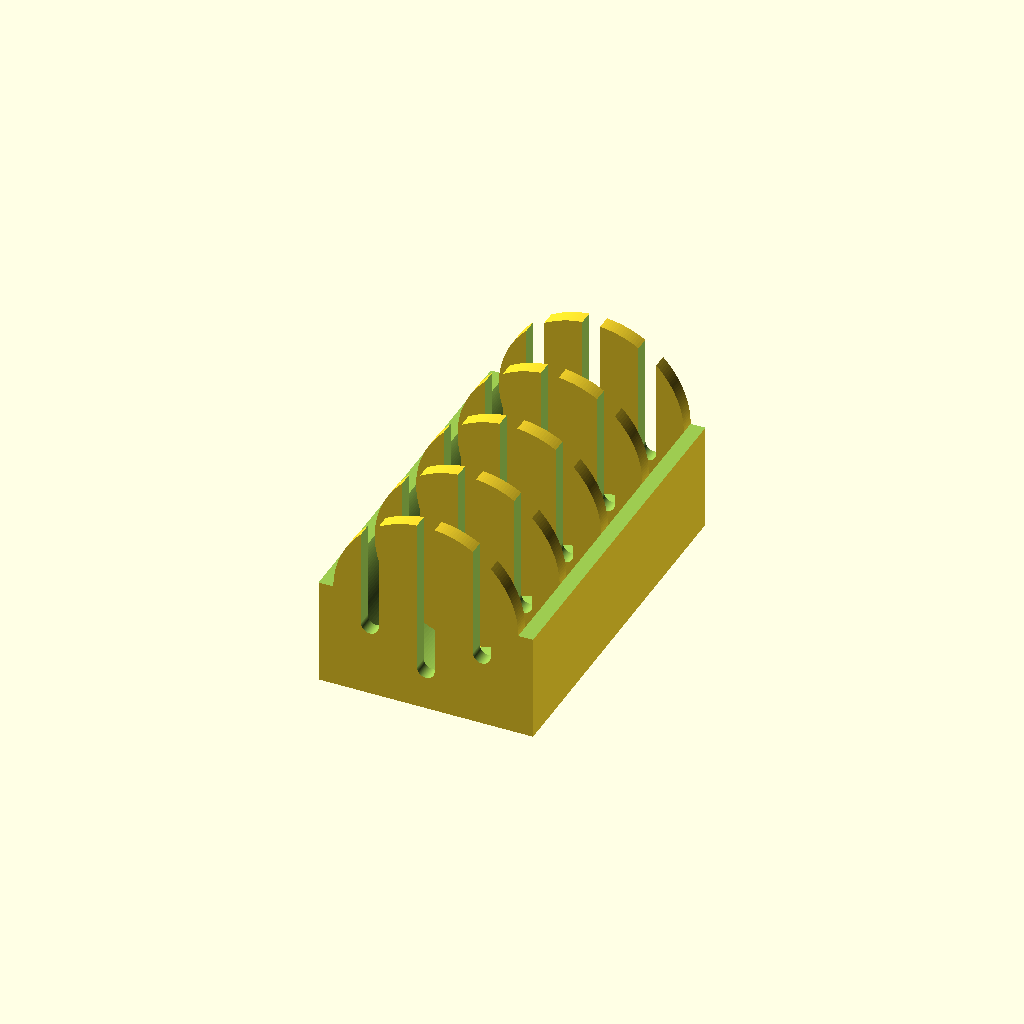
Cell 1: rendered with the file's own defaults.
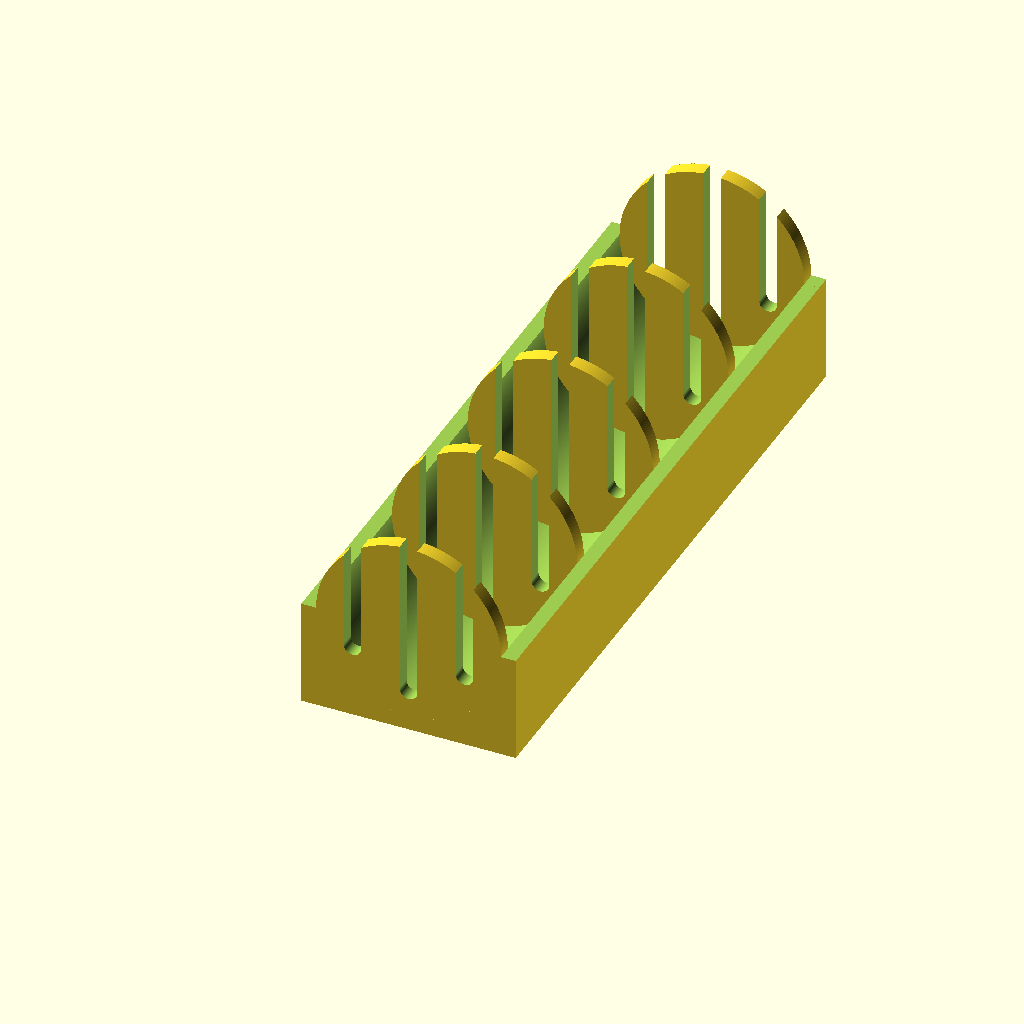
Cell 2: the same model with slide_thickness = 20.
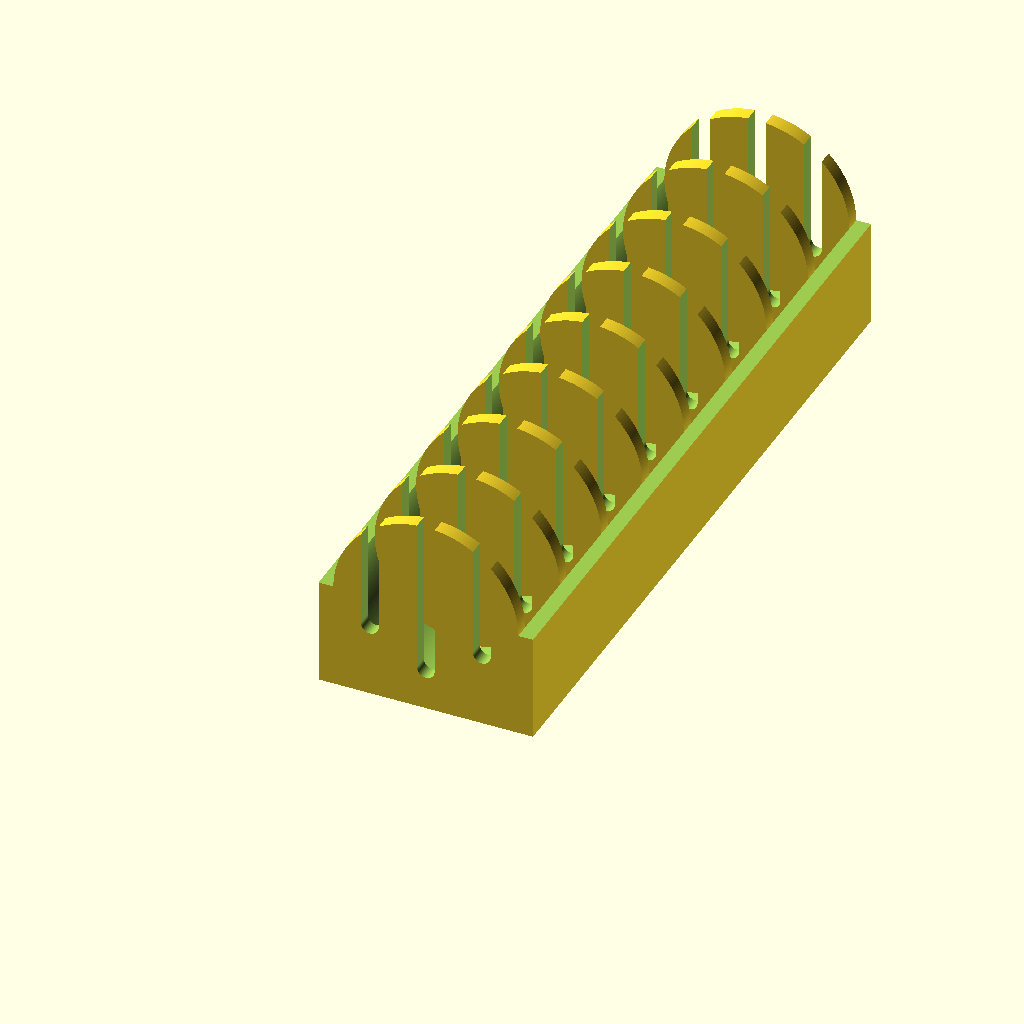
Cell 3 — sausage_slides set to 8, the other parameters unchanged.
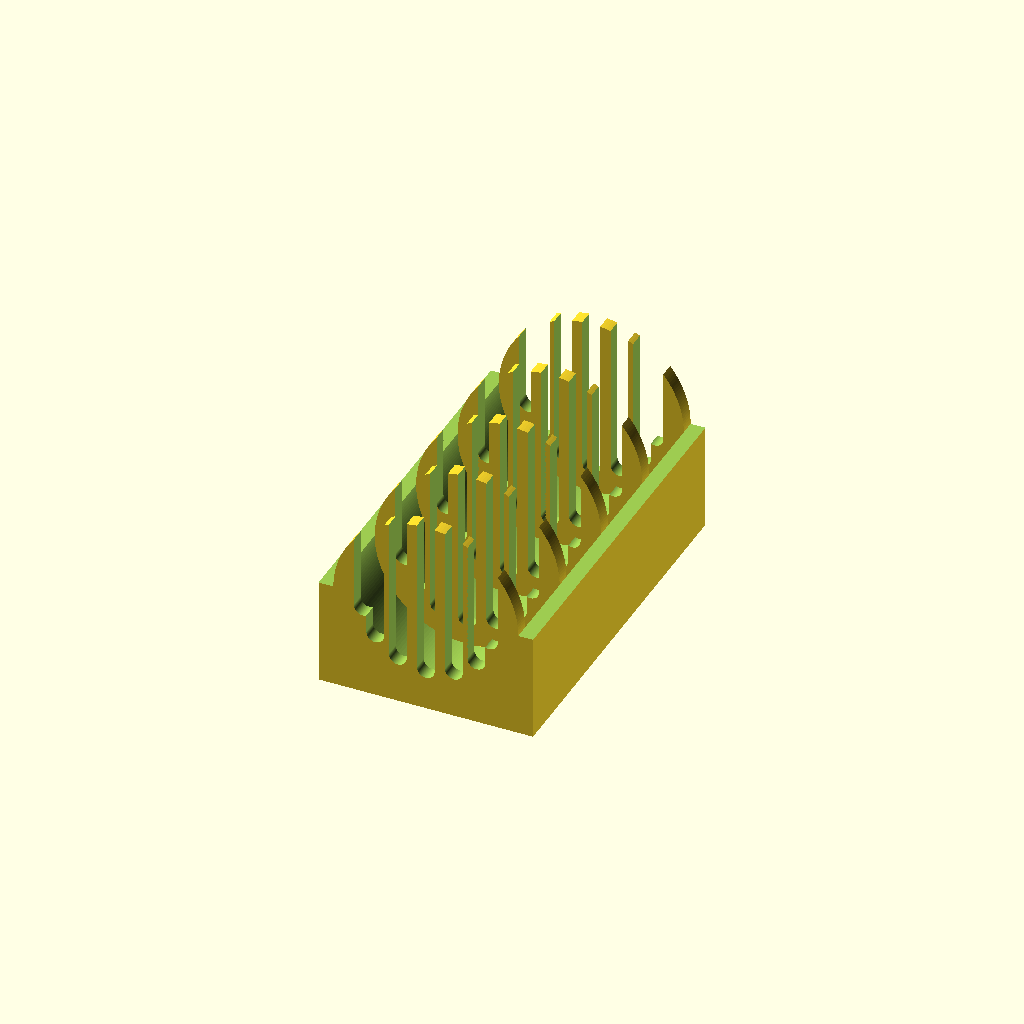
Cell 4: spaghettis = 14 (everything else at default).
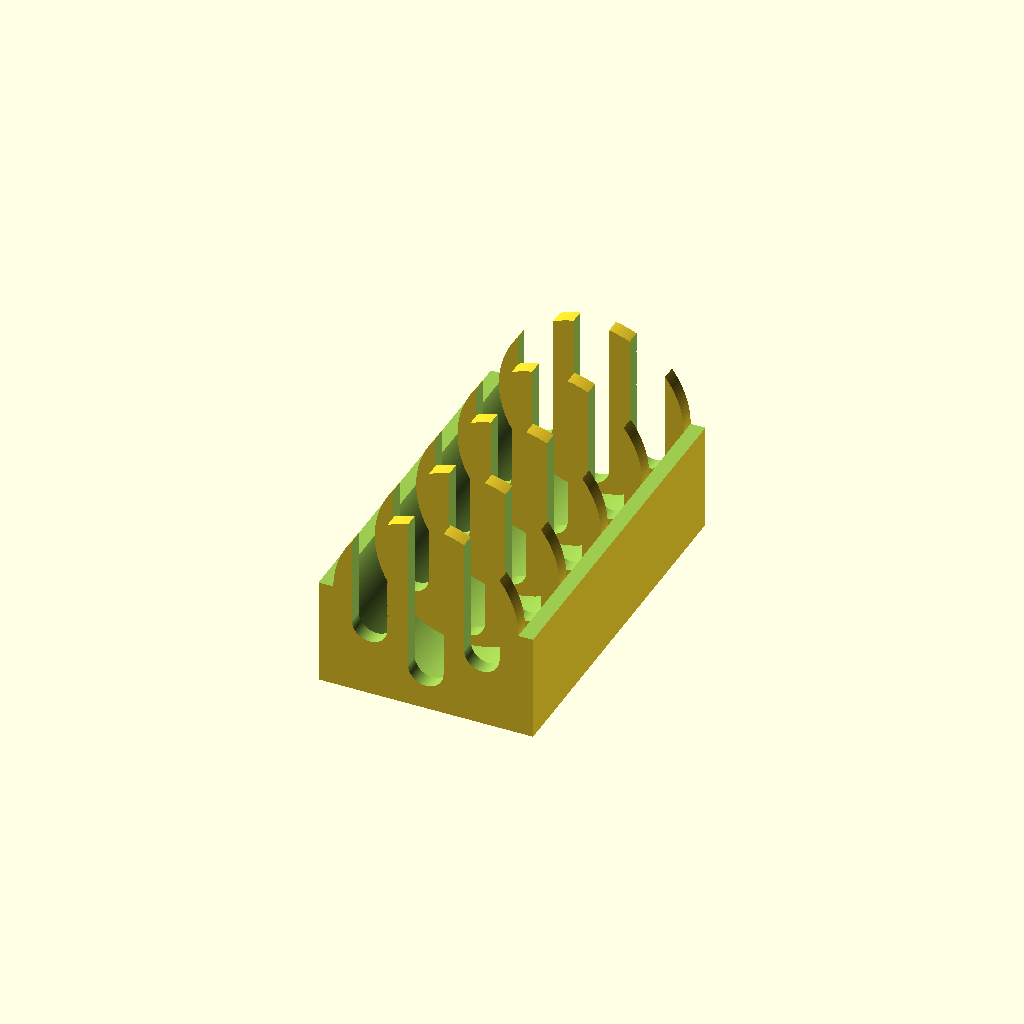
Cell 5: the same model with spaghetti_radius = 2.4.
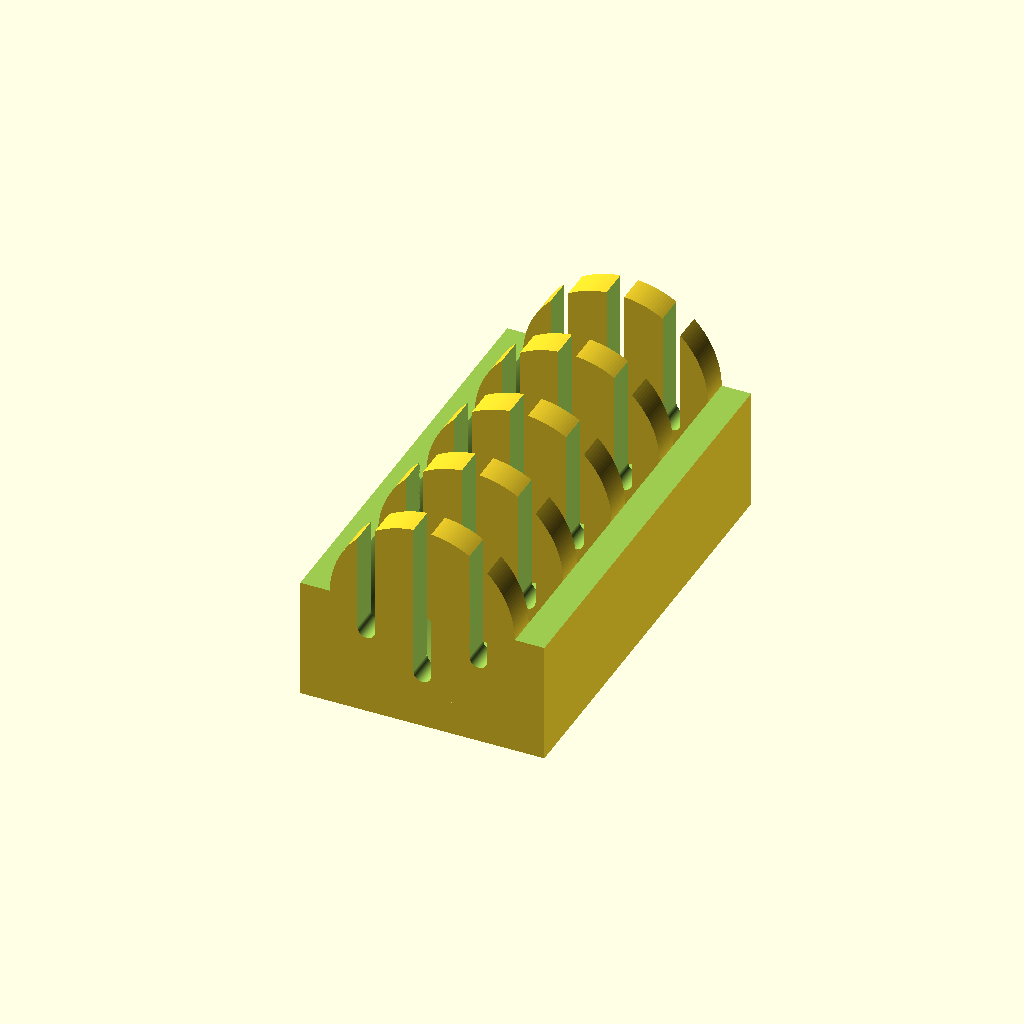
Cell 6: the same model with wall = 4.
All cells are drawn from one camera (rotation 55°, 0°, 25°, orthographic, colour scheme Cornfield), so only the parameter changes between them.
Source of the model, scadFiles/1581845/2471533.scad:
//Thickness

slide_thickness = 10;



//Number of slides

sausage_slides = 4;



//Sausage radius

sausage_radius = 25/2;



//Number of spaghettis to insert

spaghettis =7;



//Spaghetti radius

spaghetti_radius = 1.2;



//Wall thickness

wall = 2;









    union() {

        for(i=[0:sausage_slides-1]) {

            translate([0,(wall+slide_thickness)*i,0]) 

                union(){

                    difference() {

                        cube([sausage_radius*2+2*wall,wall+slide_thickness,sausage_radius*2+2*wall],  center = true); //base

                        rotate([90,0,0]) cylinder(h=slide_thickness+2*wall, r=sausage_radius, center = true, $fn=200); //cilindro agujereado

                        translate([0,0,sausage_radius]) cube([2*sausage_radius+4*wall,slide_thickness+2*wall,2*sausage_radius ], center = true); //quitatapas

                    }

                    difference() {

                         translate([0,-(slide_thickness)/2,0]) rotate([90,0,0]) cylinder(h=wall, r=sausage_radius, center=true, $fn=200);

                        

                        if(spaghettis%2 == 1) {

                            translate([0,-(slide_thickness)/2,sausage_radius]) cube([2*spaghetti_radius, 3*wall, 2*sausage_radius], center=true);

                            translate([0,-(slide_thickness)/2,0]) rotate([90,0,0]) cylinder(h=3*wall, r=spaghetti_radius, center=true, $fn=200);

                        } 

                        for(i=[1:spaghettis/2]) {

                            x = sausage_radius*0.7*cos(180*(2*i-1)/(spaghettis-spaghettis%2));

                            

                            z = -sausage_radius*0.7*sin(180*(2*i-1)/(spaghettis-spaghettis%2));

                            

                            translate([x,-(slide_thickness)/2,z+sausage_radius]) cube([2*spaghetti_radius, 3*wall, 2*sausage_radius], center=true);

                            translate([x,-(slide_thickness)/2,z]) rotate([90,0,0]) cylinder(h=3*wall, r=spaghetti_radius, center=true, $fn=200);

                        

                        }

                    }

                }

        }

        translate([0,(slide_thickness+wall)*(sausage_slides)-slide_thickness/2,0]) 

        union() {

            difference() {

                        cube([sausage_radius*2+2*wall,wall,sausage_radius*2+2*wall],  center = true); //base

                        rotate([90,0,0]) cylinder(h=2*wall, r=sausage_radius, center = true, $fn=200); //cilindro agujereado

                        translate([0,0,sausage_radius]) cube([2*sausage_radius+4*wall,slide_thickness+2*wall,2*sausage_radius ], center = true); //quitatapas

                    }

        difference() {

                        translate([0,0,0]) rotate([90,0,0]) cylinder(h=wall, r=sausage_radius, center=true, $fn=200);

                        if(spaghettis%2 == 1) {

                            translate([0,0,sausage_radius]) cube([2*spaghetti_radius, 3*wall, 2*sausage_radius], center=true);

                            translate([0,0,0]) rotate([90,0,0])  cylinder(h=3*wall, r=spaghetti_radius, center=true, $fn=200);

                        } 

                        for(i=[1:spaghettis/2]) {

                            x = sausage_radius*0.7*cos(180*(2*i-1)/(spaghettis-spaghettis%2));

                            

                            z = -sausage_radius*0.7*sin(180*(2*i-1)/(spaghettis-spaghettis%2));

                            

                            translate([x,0,z+sausage_radius]) cube([2*spaghetti_radius, 3*wall, 2*sausage_radius], center=true);

                            translate([x,0,z]) rotate([90,0,0]) cylinder(h=3*wall, r=spaghetti_radius, center=true, $fn=200);

                        

                        }

                    }

                }

    }

    

    

// Written by Javier de la Rubia <me@jrubia.es>

//

// To the extent possible under law, the author(s) have dedicated all

// copyright and related and neighboring rights to this software to the

// public domain worldwide. This software is distributed without any

// warranty.

//

// You should have received a copy of the CC0 Public Domain

// Dedication along with this software.

// If not, see <http://creativecommons.org/publicdomain/zero/1.0/>.

 
Customizer parameters (derived from the source; name, type, default, range or options):
slide_thickness: number, default 10
sausage_slides: number, default 4
spaghettis: number, default 7
spaghetti_radius: number, default 1.2
wall: number, default 2
